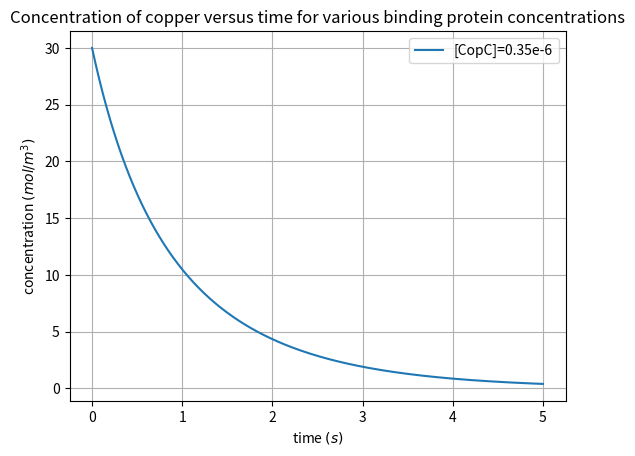

The matplotlib source for this figure:
# This is a script for visualizing the solutions to the kinetic equations for the batch process.

import matplotlib.pyplot as pl # plotting
import numpy as np # numerics
from scipy.integrate import solve_ivp # differential equations

# Returns reaction rate as function of concentration
def dmdt(t,m,params):
    a=params[0] # specific surface area
    f=params[1] # void volume fraction
    m0=params[2] # initial concentration of metal
    Q=params[3] # total available binding surface
    ka=params[4] # forward reaction rate
    kd=params[5] # backwards reaction rate

    return -(a/f)*ka*Q*m+ka*m*(m0-m)+kd*(m0-m)

# timespan of solution
t=[0,5] 

# parameters
a=(33.4 * 1.5e6)/(1-0.31) 

# specific area = how much surface area per volume
# SA_density * mass_density / volume = m^2 / g * g/m^3 * m^3/m^3 = 1/m

f=0.31
m0 = 30
Q= 0.35e-6
ka=0.015
KD=(10**(-13.7))
kd=ka*KD

fig,ax=pl.subplots()
# for c in np.arange(-0.3,0.3, step=0.05):
# # solving the IVP

solution = solve_ivp(dmdt,t_span=t,y0=[m0],args=[[a,f,m0,Q,ka,kd]],max_step=0.001)
ax.plot(solution.t,solution.y[0,:],label="[CopC]=0.35e-6")
ax.set_title('Concentration of copper versus time for various binding protein concentrations')
ax.grid()
ax.legend()
ax.set_xlabel(r'time $(s)$')
ax.set_ylabel(r'concentration $(mol/m^3)$')
pl.savefig('batch_reactor.png')
pl.show()
